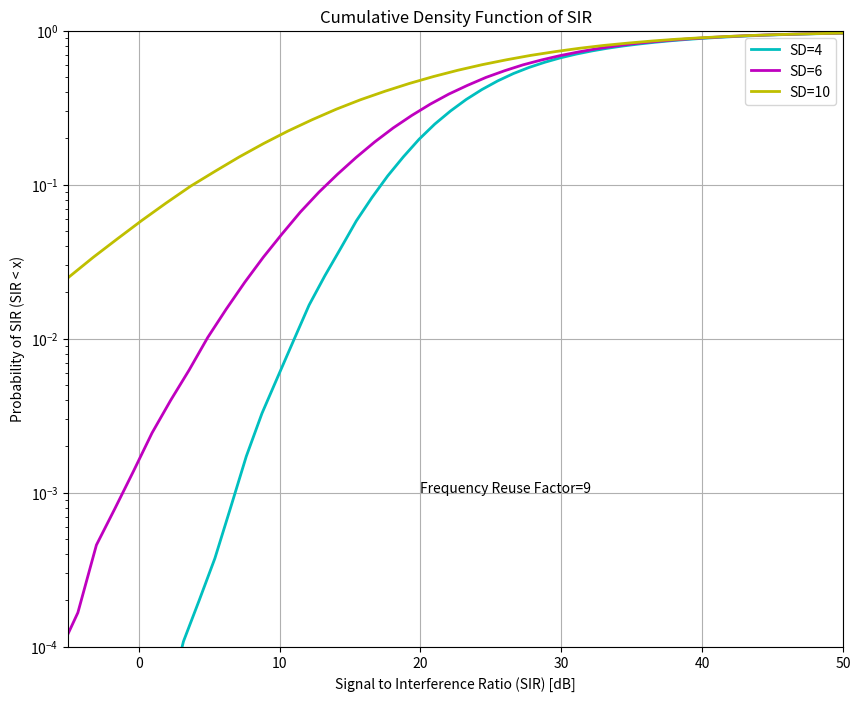

Write the Python code that produced this figure.
import numpy as np
import matplotlib.pyplot as plt

FreqReUse=9
NoUpLink=12
NtwSizeA=-2000
NtwSizeB=2000
PlusShift=12000
MinusShift=-12000
No_Iterations=10000

SD_values = [4, 6, 10]
colors = ['c', 'm', 'y']
labels = ['SD=4', 'SD=6', 'SD=10']

plt.figure(figsize=[10, 8])

for idx, SD in enumerate(SD_values):
    SIR = np.zeros((1, NoUpLink))

    for Loop in range(0, No_Iterations):

        SubX = np.random.uniform(NtwSizeA, NtwSizeB, size=[FreqReUse, NoUpLink])
        SubY = np.random.uniform(NtwSizeA, NtwSizeB, size=[FreqReUse, NoUpLink])

        Cell_x0 = SubX[0, :]
        Cell_y0 = SubY[0, :]
        Cell_x1 = SubX[1, :]
        Cell_y1 = SubY[1, :] + PlusShift
        Cell_x2 = SubX[2, :] + PlusShift
        Cell_y2 = SubY[2, :] + PlusShift
        Cell_x3 = SubX[3, :] + PlusShift
        Cell_y3 = SubY[3, :]
        Cell_x4 = SubX[4, :] + PlusShift
        Cell_y4 = SubY[4, :] + MinusShift
        Cell_x5 = SubX[5, :]
        Cell_y5 = SubY[5, :] + MinusShift
        Cell_x6 = SubX[6, :] + MinusShift
        Cell_y6 = SubY[6, :] + MinusShift
        Cell_x7 = SubX[7, :] + MinusShift
        Cell_y7 = SubY[7, :]
        Cell_x8 = SubX[8, :] + MinusShift
        Cell_y8 = SubY[8, :] + PlusShift

        ShiftX = np.array([Cell_x0, Cell_x1, Cell_x2, Cell_x3, Cell_x4, Cell_x5,
                           Cell_x6, Cell_x7, Cell_x8])
        ShiftY = np.array([Cell_y0, Cell_y1, Cell_y2, Cell_y3, Cell_y4, Cell_y5,
                           Cell_y6, Cell_y7, Cell_y8])

        Dist = np.sqrt(ShiftX ** 2 + ShiftY ** 2)

        NormalDistribution = np.random.randn(FreqReUse, NoUpLink)
        mu = 0
        LogNormal = mu + SD * NormalDistribution
        LogNormalP = 10 ** (LogNormal / 10) / (Dist ** 4)

        PS = LogNormalP[0, :]
        PI1 = LogNormalP[1, :]
        PI2 = LogNormalP[2, :]
        PI3 = LogNormalP[3, :]
        PI4 = LogNormalP[4, :]
        PI5 = LogNormalP[5, :]
        PI6 = LogNormalP[6, :]
        PI7 = LogNormalP[7, :]
        PI8 = LogNormalP[8, :]

        PI = PI1 + PI2 + PI3 + PI4 + PI5 + PI6 + PI7 + PI8
        SIRn = PS / PI
        SIRdB = 10 * np.log10(SIRn)

        SIR = np.vstack((SIR, SIRdB))

    SIR = np.delete(SIR, 0, 0)
    SIR = SIR.flatten()

    hist, bin_left = np.histogram(SIR, bins=100)

    pdf = hist / np.size(SIR)
    cdf = np.cumsum(pdf)

    plt.semilogy(bin_left[:-1], cdf, color=colors[idx], lw=2, label=labels[idx])

plt.xlabel('Signal to Interference Ratio (SIR) [dB]')
plt.ylabel('Probability of SIR (SIR < x)')
plt.title('Cumulative Density Function of SIR')
plt.text(20, 1e-3, r'Frequency Reuse Factor=9')
plt.axis([-5, 50, 1e-4, 1])
plt.grid(True)
plt.legend()
plt.show()
